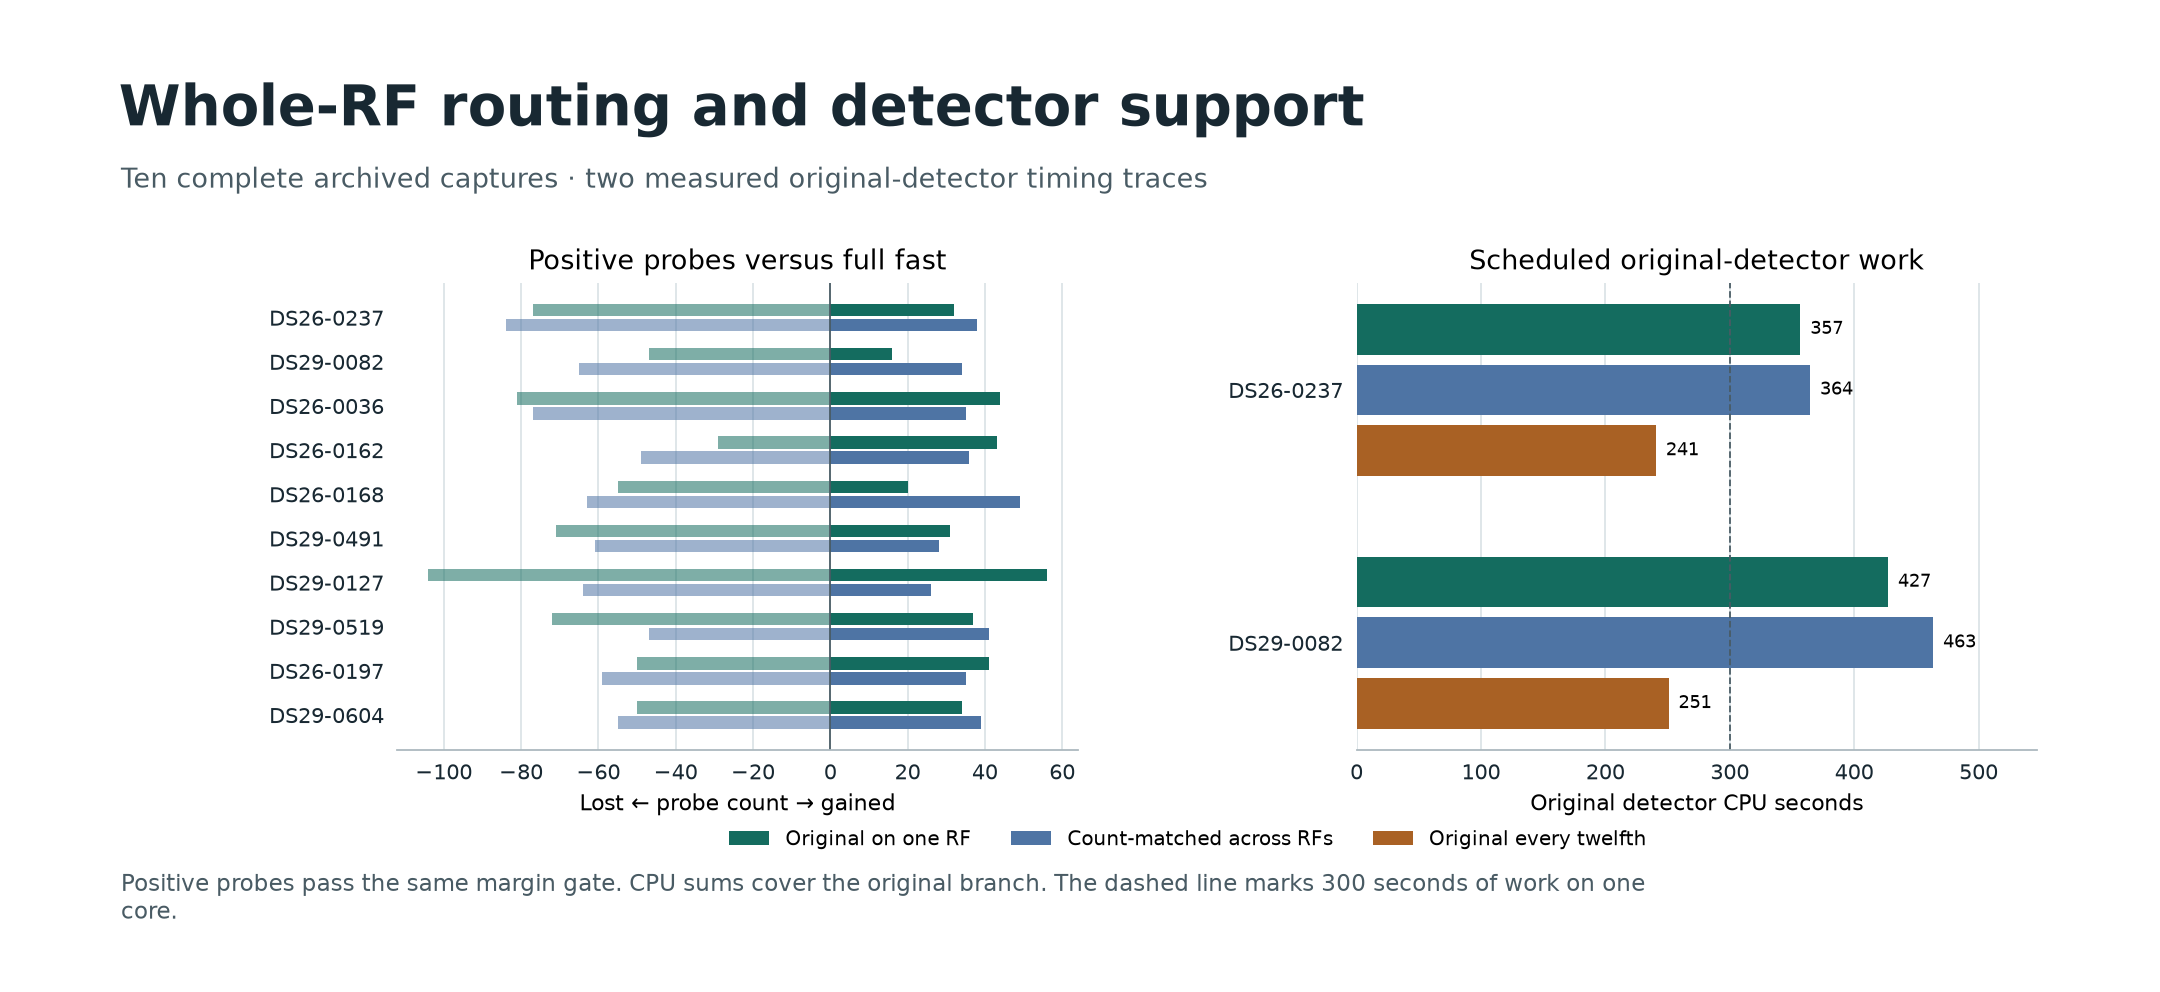

Values plotted in this chart, from the file beside it:
id, policy, metric, value, unit
DS26-0237, whole, gained_positive_probes, 32, probes
DS26-0237, whole, lost_positive_probes, 77, probes
DS26-0237, spread, gained_positive_probes, 38, probes
DS26-0237, spread, lost_positive_probes, 84, probes
DS29-0082, whole, gained_positive_probes, 16, probes
DS29-0082, whole, lost_positive_probes, 47, probes
DS29-0082, spread, gained_positive_probes, 34, probes
DS29-0082, spread, lost_positive_probes, 65, probes
DS26-0036, whole, gained_positive_probes, 44, probes
DS26-0036, whole, lost_positive_probes, 81, probes
DS26-0036, spread, gained_positive_probes, 35, probes
DS26-0036, spread, lost_positive_probes, 77, probes
DS26-0162, whole, gained_positive_probes, 43, probes
DS26-0162, whole, lost_positive_probes, 29, probes
DS26-0162, spread, gained_positive_probes, 36, probes
DS26-0162, spread, lost_positive_probes, 49, probes
DS26-0168, whole, gained_positive_probes, 20, probes
DS26-0168, whole, lost_positive_probes, 55, probes
DS26-0168, spread, gained_positive_probes, 49, probes
DS26-0168, spread, lost_positive_probes, 63, probes
DS29-0491, whole, gained_positive_probes, 31, probes
DS29-0491, whole, lost_positive_probes, 71, probes
DS29-0491, spread, gained_positive_probes, 28, probes
DS29-0491, spread, lost_positive_probes, 61, probes
DS29-0127, whole, gained_positive_probes, 56, probes
DS29-0127, whole, lost_positive_probes, 104, probes
DS29-0127, spread, gained_positive_probes, 26, probes
DS29-0127, spread, lost_positive_probes, 64, probes
DS29-0519, whole, gained_positive_probes, 37, probes
DS29-0519, whole, lost_positive_probes, 72, probes
DS29-0519, spread, gained_positive_probes, 41, probes
DS29-0519, spread, lost_positive_probes, 47, probes
DS26-0197, whole, gained_positive_probes, 41, probes
DS26-0197, whole, lost_positive_probes, 50, probes
DS26-0197, spread, gained_positive_probes, 35, probes
DS26-0197, spread, lost_positive_probes, 59, probes
DS29-0604, whole, gained_positive_probes, 34, probes
DS29-0604, whole, lost_positive_probes, 50, probes
DS29-0604, spread, gained_positive_probes, 39, probes
DS29-0604, spread, lost_positive_probes, 55, probes
DS26-0237, whole, source_visit_original_cpu_s, 356.7, s
DS26-0237, spread, source_visit_original_cpu_s, 364.5, s
DS26-0237, twelfth, source_visit_original_cpu_s, 240.6, s
DS26-0237, original, source_visit_original_cpu_s, 2915, s
DS29-0082, whole, source_visit_original_cpu_s, 427.1, s
DS29-0082, spread, source_visit_original_cpu_s, 463.4, s
DS29-0082, twelfth, source_visit_original_cpu_s, 250.7, s
DS29-0082, original, source_visit_original_cpu_s, 3035, s
